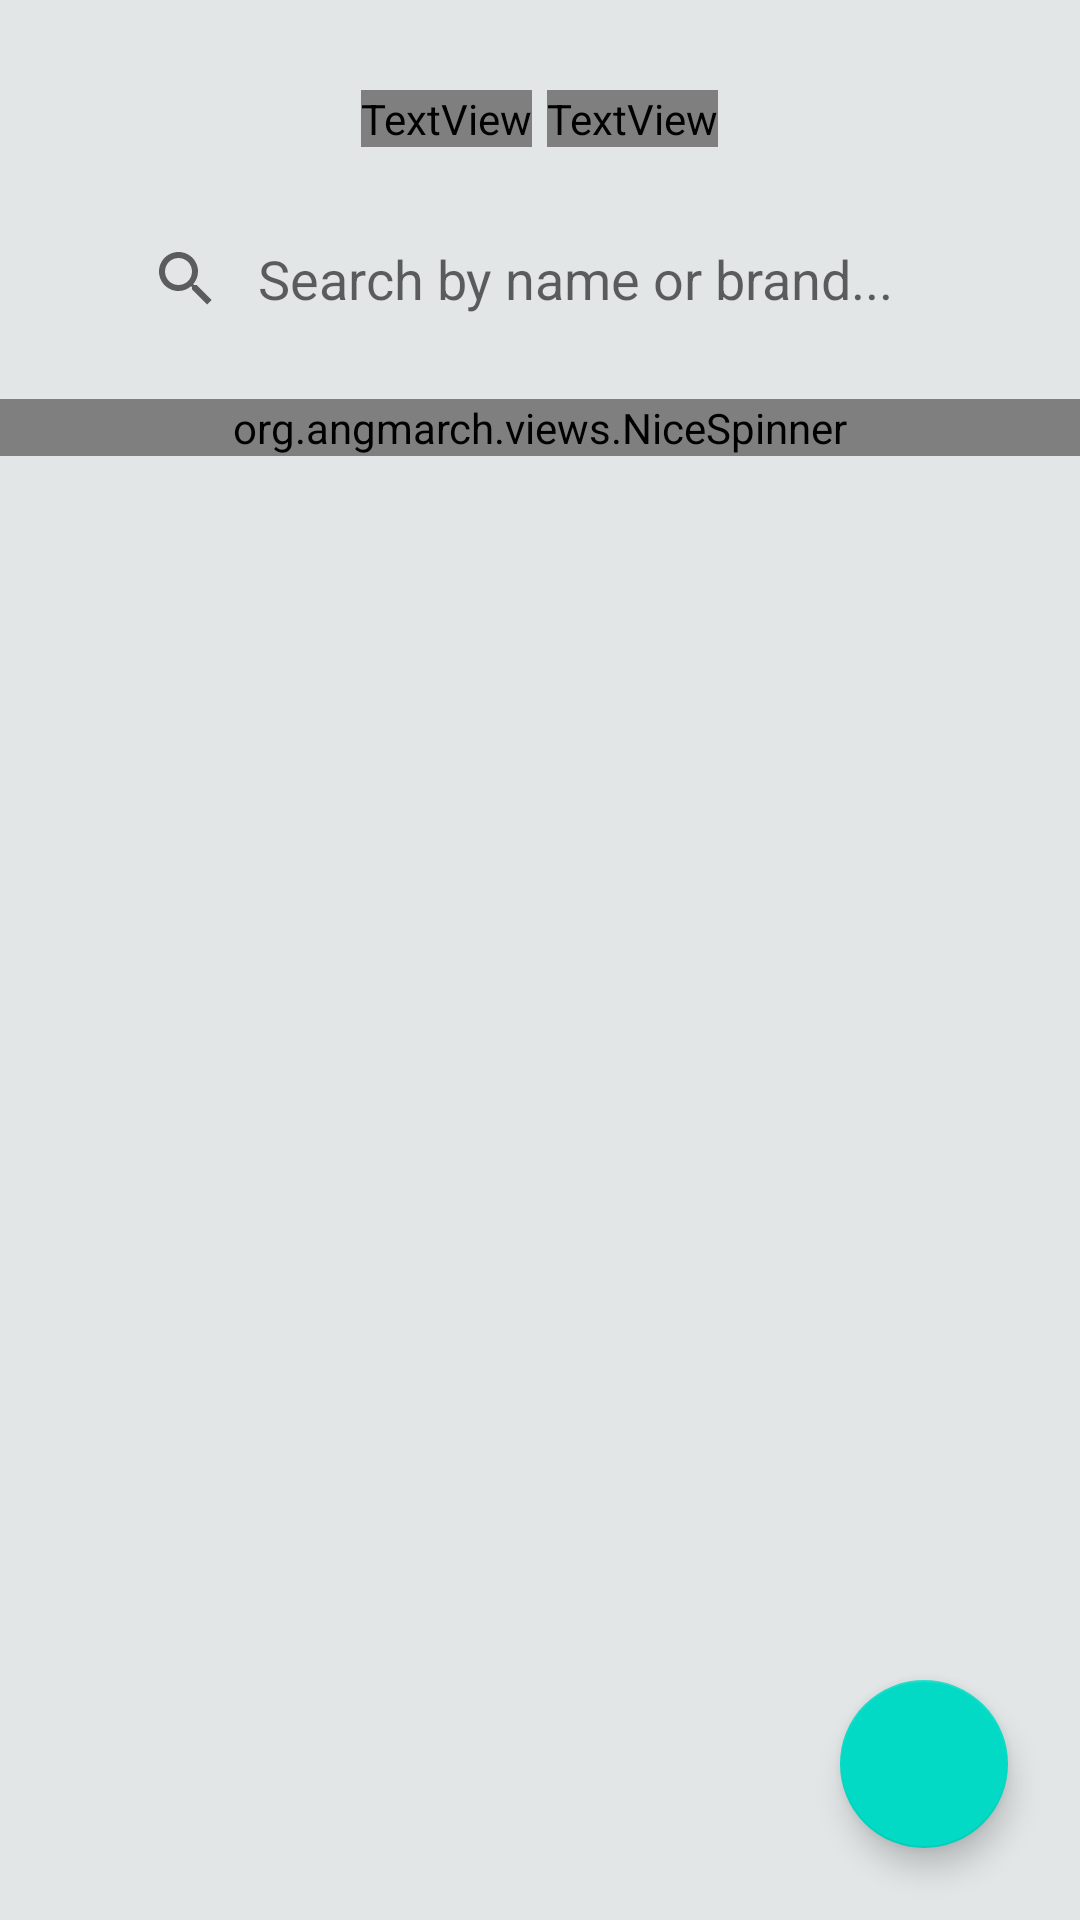

Layout XML and referenced resources for this Android screen:
<!-- AndroidManifest.xml: application theme Theme.StoreManager -->
<!-- res/layout/fragment_home.xml -->
<?xml version="1.0" encoding="utf-8"?>
<androidx.constraintlayout.widget.ConstraintLayout xmlns:android="http://schemas.android.com/apk/res/android"
    xmlns:tools="http://schemas.android.com/tools"
    android:layout_width="match_parent"
    android:background="@color/LightBlueGrey"
    android:layout_height="match_parent"
    xmlns:app="http://schemas.android.com/apk/res-auto"
    tools:context=".ui.home.HomeFragment">

    <ScrollView
        android:id="@+id/scrollViewProduct"
        android:layout_width="match_parent"
        android:layout_height="match_parent"
        app:layout_constraintTop_toTopOf="parent">

        <androidx.constraintlayout.widget.ConstraintLayout
            android:layout_width="match_parent"
            android:layout_height="match_parent">

            <LinearLayout
                android:id="@+id/llLocationTextViews"
                android:gravity="center"
                android:layout_width="match_parent"
                android:layout_margin="30dp"
                android:layout_height="wrap_content"
                android:orientation="horizontal"
                app:layout_constraintTop_toTopOf="parent">

                <TextView

                    android:id="@+id/tvStoreTitle"
                    android:layout_width="wrap_content"
                    android:textSize="32sp"
                    android:fontFamily="@font/camber_bold"
                    android:textColor="@color/WHITE"
                    android:layout_marginRight="5dp"
                    android:layout_height="wrap_content"
                    android:text="Business"/>

                <TextView

                    android:id="@+id/tvDiscoverCity"
                    android:textSize="32sp"
                    android:fontFamily="@font/camber_bold"
                    android:textColor="@color/colorAccent"
                    android:layout_width="wrap_content"
                    android:layout_height="wrap_content"
                    android:text="Overview"/>
            </LinearLayout>



            
            <androidx.appcompat.widget.SearchView
                app:layout_constraintTop_toBottomOf="@id/llLocationTextViews"
                android:id="@+id/storeSearchView"
                android:layout_width="match_parent"
                android:elevation="2dp"
                android:layout_marginTop="20dp"
                app:queryBackground="@null"
                android:layout_marginLeft="30dp"
                android:layout_marginRight="30dp"
                android:layout_height="wrap_content"
                app:iconifiedByDefault="false"
                app:queryHint="Search by name or brand..."
                android:background="@drawable/search_background"/>




            <org.angmarch.views.NiceSpinner
                app:layout_constraintTop_toBottomOf="@id/storeSearchView"
                android:id="@+id/nice_spinner"
                android:gravity="left"
                android:text="Categories"
                android:fontFamily="@font/camber_bold"
                android:textSize="18sp"
                android:layout_width="match_parent"
                android:layout_height="wrap_content"
                android:layout_marginTop="16dp"/>

            <androidx.recyclerview.widget.RecyclerView
                app:layout_constraintStart_toStartOf="parent"
                app:layout_constraintEnd_toEndOf="parent"
                android:id="@+id/rvAllProductsAndServices"
                android:layout_marginTop="16dp"
                app:layout_constraintTop_toBottomOf="@id/nice_spinner"
                android:layout_width="match_parent"
                android:layout_height="wrap_content"/>

        </androidx.constraintlayout.widget.ConstraintLayout>



    </ScrollView>

    <com.google.android.material.floatingactionbutton.FloatingActionButton
        android:id="@+id/fabEnterAdminScreen"
        android:layout_width="wrap_content"
        android:layout_height="wrap_content"
        app:layout_constraintEnd_toEndOf="parent"
        app:layout_constraintBottom_toBottomOf="parent"
        android:layout_margin="24dp"/>

</androidx.constraintlayout.widget.ConstraintLayout>
<!-- resources referenced by this layout -->
<resources>
  <color name="LightBlueGrey">#E2E6E7</color>
  <color name="WHITE">#FFFFFF</color>
  <color name="colorAccent">#03DAC5</color>
  <style name="Theme.StoreManager" parent="Theme.MaterialComponents.DayNight.DarkActionBar">
          
          <item name="colorPrimary">@color/colorPrimary</item>
          <item name="colorPrimaryVariant">@color/colorPrimaryDark</item>
          <item name="colorAccent">@color/colorAccent</item>
          
          <item name="colorSecondary">@color/colorPrimary</item>
          <item name="colorSecondaryVariant">@color/colorPrimaryDark</item>
          <item name="colorOnSecondary">@color/colorAccent</item>
          
          <item name="android:statusBarColor" tools:targetApi="l">?attr/colorPrimaryVariant</item>
          
      </style>
  <color name="colorPrimary">#03DAC5</color>
  <color name="colorPrimaryDark">#B2B2B2</color>
</resources>
